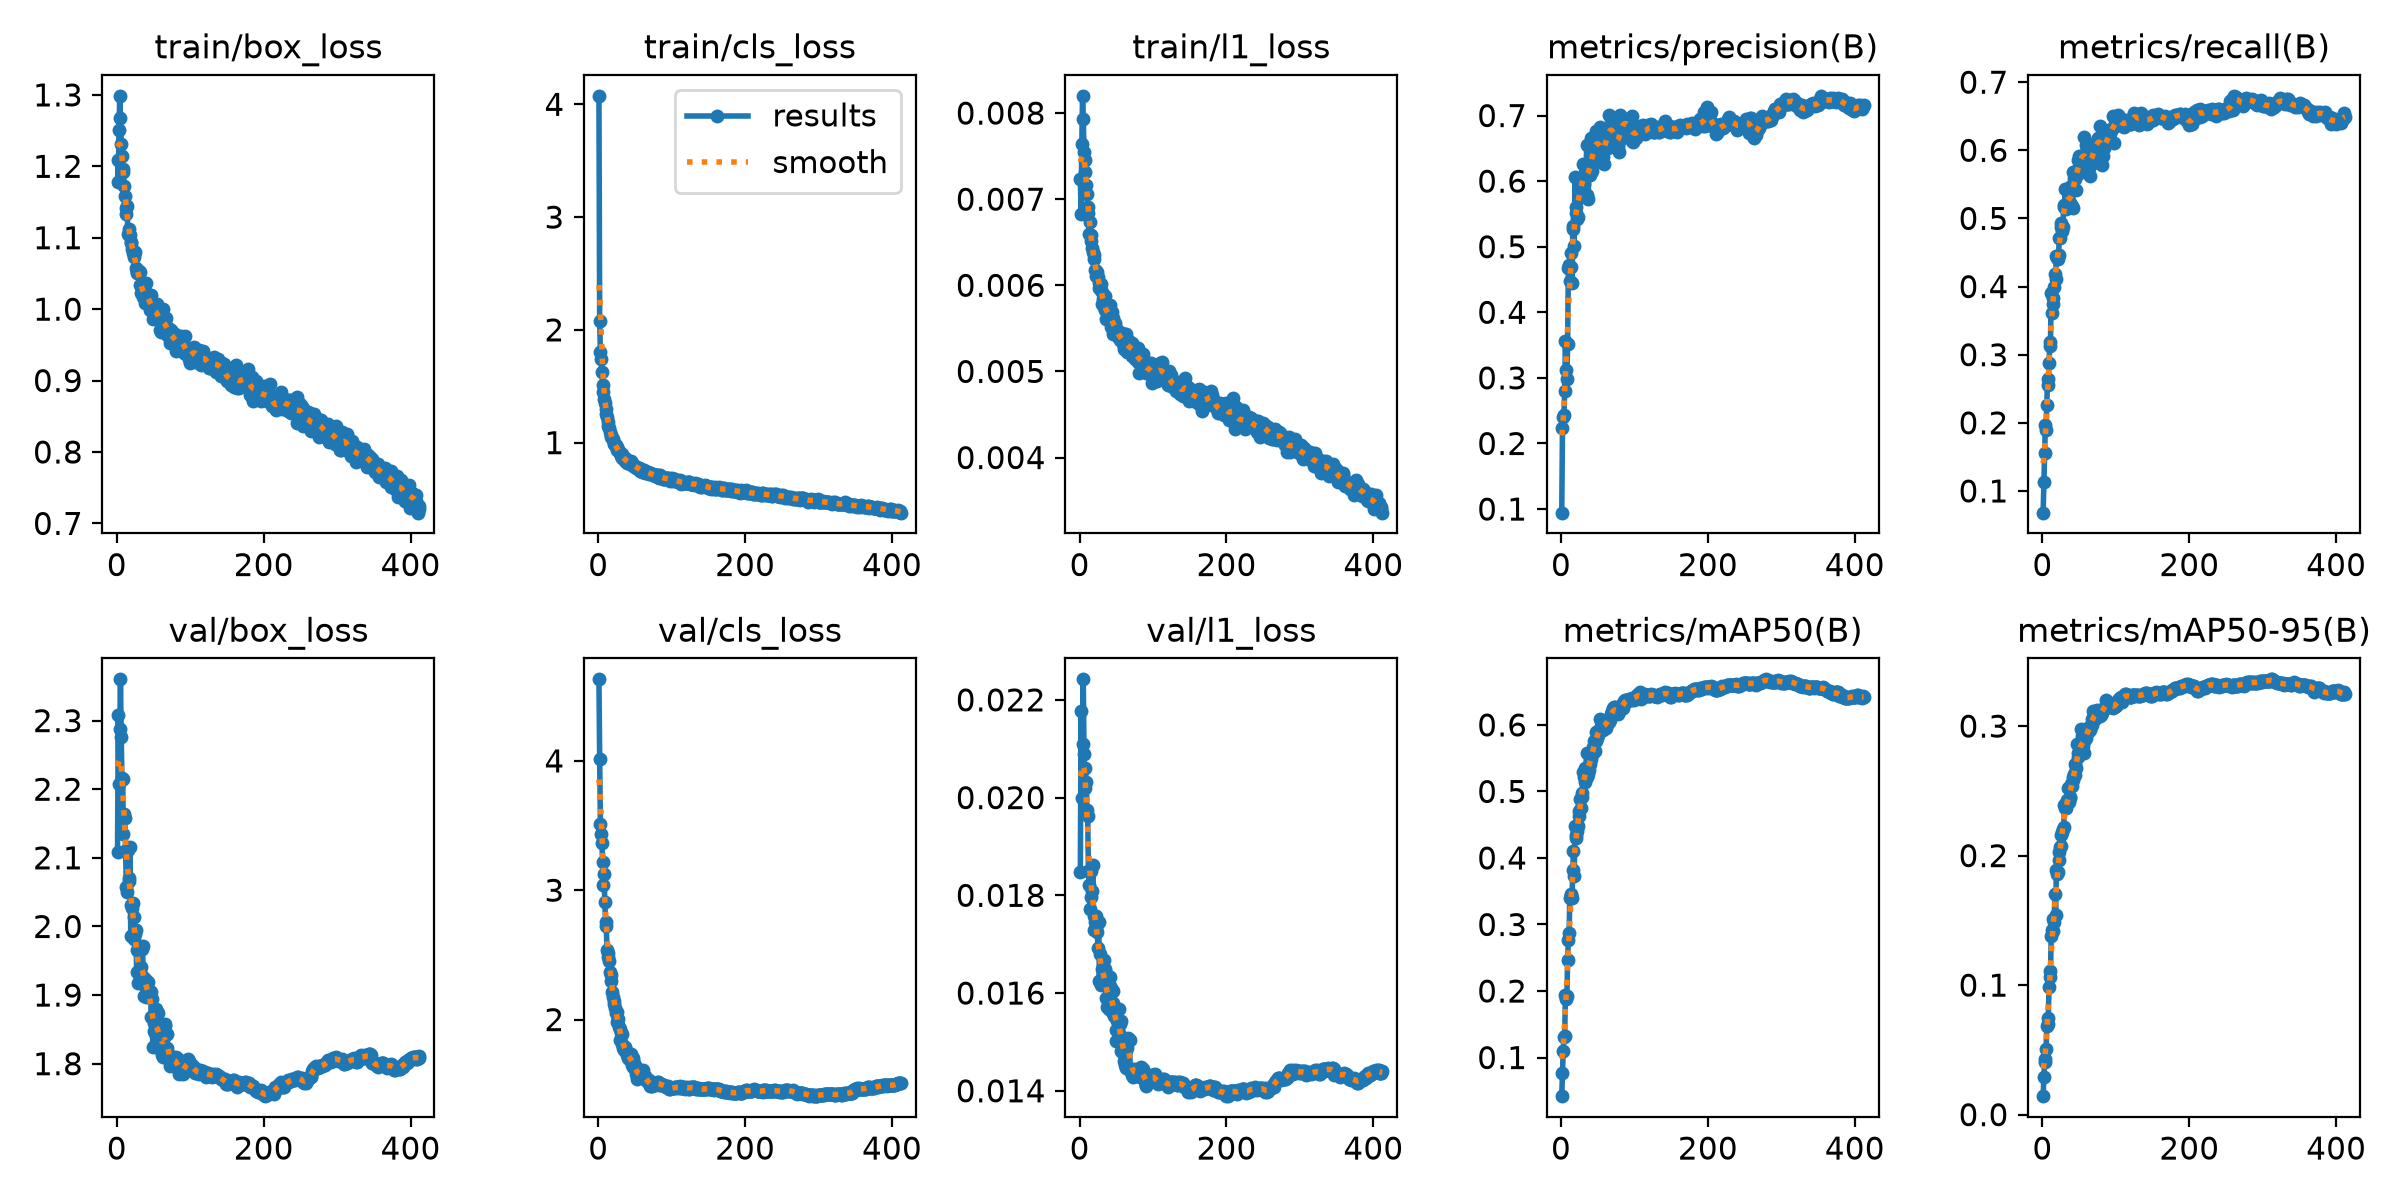

Data behind this chart, as committed beside it:
epoch, time, train/box_loss, train/cls_loss, train/l1_loss, metrics/precision(B), metrics/recall(B), metrics/mAP50(B), metrics/mAP50-95(B), val/box_loss, val/cls_loss, val/l1_loss, lr/pg0, lr/pg1, lr/pg2, lr/pg3, lr/pg4, lr/pg5, lr/pg6, lr/pg7
1, 103.2, 1.208, 4.075, 0.00724, 0.0945, 0.06815, 0.04195, 0.01427, 2.109, 4.63, 0.01847, 0.009984, 0.003328, 0.009984, 0.003328, 0.009984, 0.003328, 0.009984, 0.003328
2, 191.2, 1.177, 2.078, 0.00683, 0.2232, 0.113, 0.07719, 0.02923, 2.309, 4.013, 0.02177, 0.01994, 0.006648, 0.01994, 0.006648, 0.01994, 0.006648, 0.01994, 0.006648
3, 276.9, 1.25, 1.8, 0.00764, 0.2402, 0.1555, 0.1105, 0.04072, 2.207, 3.509, 0.01999, 0.02987, 0.009955, 0.02987, 0.009955, 0.02987, 0.009955, 0.02987, 0.009955
4, 363.7, 1.299, 1.744, 0.0082, 0.2437, 0.1968, 0.1305, 0.04313, 2.288, 3.433, 0.02109, 0.02982, 0.009941, 0.02982, 0.009941, 0.02982, 0.009941, 0.02982, 0.009941
5, 448.8, 1.268, 1.624, 0.00793, 0.28, 0.19, 0.1327, 0.05099, 2.36, 3.369, 0.02242, 0.02976, 0.009921, 0.02976, 0.009921, 0.02976, 0.009921, 0.02976, 0.009921
6, 534, 1.231, 1.515, 0.00755, 0.3558, 0.2263, 0.1936, 0.06807, 2.276, 3.219, 0.02089, 0.0297, 0.009901, 0.0297, 0.009901, 0.0297, 0.009901, 0.0297, 0.009901
7, 618.9, 1.214, 1.45, 0.00746, 0.3119, 0.2642, 0.1882, 0.07034, 2.216, 3.041, 0.0202, 0.02964, 0.009881, 0.02964, 0.009881, 0.02964, 0.009881, 0.02964, 0.009881
8, 703.6, 1.196, 1.389, 0.00732, 0.2986, 0.2557, 0.1926, 0.07468, 2.215, 3.124, 0.02061, 0.02958, 0.009861, 0.02958, 0.009861, 0.02958, 0.009861, 0.02958, 0.009861
9, 788.6, 1.192, 1.354, 0.00717, 0.3512, 0.288, 0.2462, 0.09829, 2.135, 2.907, 0.02031, 0.02952, 0.009842, 0.02952, 0.009842, 0.02952, 0.009842, 0.02952, 0.009842
10, 874.1, 1.172, 1.295, 0.00706, 0.4671, 0.3126, 0.2767, 0.1064, 2.164, 2.756, 0.01975, 0.02947, 0.009822, 0.02947, 0.009822, 0.02947, 0.009822, 0.02947, 0.009822
11, 959.6, 1.159, 1.256, 0.00691, 0.4723, 0.3184, 0.2868, 0.1106, 2.158, 2.721, 0.01962, 0.02941, 0.009802, 0.02941, 0.009802, 0.02941, 0.009802, 0.02941, 0.009802
12, 1045, 1.142, 1.225, 0.00684, 0.447, 0.3912, 0.3398, 0.1377, 2.111, 2.536, 0.01849, 0.02935, 0.009782, 0.02935, 0.009782, 0.02935, 0.009782, 0.02935, 0.009782
13, 1130, 1.134, 1.179, 0.0066, 0.4908, 0.3615, 0.3456, 0.1425, 2.058, 2.514, 0.01822, 0.02929, 0.009762, 0.02929, 0.009762, 0.02929, 0.009762, 0.02929, 0.009762
14, 1216, 1.145, 1.152, 0.00673, 0.4689, 0.3747, 0.3451, 0.1507, 2.05, 2.485, 0.01771, 0.02923, 0.009743, 0.02923, 0.009743, 0.02923, 0.009743, 0.02923, 0.009743
15, 1301, 1.105, 1.129, 0.00658, 0.4451, 0.3829, 0.3401, 0.1416, 2.112, 2.455, 0.0185, 0.02917, 0.009723, 0.02917, 0.009723, 0.02917, 0.009723, 0.02917, 0.009723
16, 1387, 1.112, 1.097, 0.00652, 0.5263, 0.3988, 0.382, 0.149, 2.071, 2.367, 0.01797, 0.02911, 0.009703, 0.02911, 0.009703, 0.02911, 0.009703, 0.02911, 0.009703
17, 1472, 1.105, 1.064, 0.00643, 0.5323, 0.419, 0.4102, 0.1702, 2.066, 2.298, 0.01808, 0.02905, 0.009683, 0.02905, 0.009683, 0.02905, 0.009683, 0.02905, 0.009683
18, 1558, 1.104, 1.052, 0.00639, 0.5014, 0.4109, 0.3733, 0.154, 2.115, 2.348, 0.01862, 0.02899, 0.009663, 0.02899, 0.009663, 0.02899, 0.009663, 0.02899, 0.009663
19, 1643, 1.094, 1.038, 0.00635, 0.6063, 0.4446, 0.4475, 0.1885, 1.986, 2.216, 0.0173, 0.02893, 0.009644, 0.02893, 0.009644, 0.02893, 0.009644, 0.02893, 0.009644
20, 1728, 1.093, 1.031, 0.0063, 0.5511, 0.4423, 0.4305, 0.1861, 2.031, 2.171, 0.01757, 0.02887, 0.009624, 0.02887, 0.009624, 0.02887, 0.009624, 0.02887, 0.009624
21, 1814, 1.084, 0.9932, 0.00618, 0.5606, 0.4401, 0.4352, 0.187, 2.027, 2.146, 0.01746, 0.02881, 0.009604, 0.02881, 0.009604, 0.02881, 0.009604, 0.02881, 0.009604
22, 1899, 1.078, 0.9896, 0.00617, 0.5427, 0.4465, 0.4404, 0.2031, 2.034, 2.117, 0.01758, 0.02875, 0.009584, 0.02875, 0.009584, 0.02875, 0.009584, 0.02875, 0.009584
23, 1984, 1.078, 0.9764, 0.00611, 0.5454, 0.4719, 0.4477, 0.1968, 2.014, 2.087, 0.01734, 0.02869, 0.009564, 0.02869, 0.009564, 0.02869, 0.009564, 0.02869, 0.009564
24, 2070, 1.072, 0.9824, 0.00616, 0.592, 0.4711, 0.4633, 0.2067, 1.982, 2.052, 0.01724, 0.02863, 0.009545, 0.02863, 0.009545, 0.02863, 0.009545, 0.02863, 0.009545
25, 2155, 1.08, 0.9586, 0.0061, 0.574, 0.4881, 0.4706, 0.2075, 1.989, 2.059, 0.01693, 0.02857, 0.009525, 0.02857, 0.009525, 0.02857, 0.009525, 0.02857, 0.009525
26, 2240, 1.057, 0.9383, 0.00603, 0.6023, 0.4932, 0.4889, 0.2162, 1.995, 1.977, 0.01746, 0.02851, 0.009505, 0.02851, 0.009505, 0.02851, 0.009505, 0.02851, 0.009505
27, 2326, 1.05, 0.9309, 0.00597, 0.5998, 0.4813, 0.4745, 0.2179, 1.934, 2.002, 0.01625, 0.02846, 0.009485, 0.02846, 0.009485, 0.02846, 0.009485, 0.02846, 0.009485
28, 2411, 1.052, 0.9293, 0.00596, 0.5869, 0.4879, 0.4918, 0.2205, 1.966, 1.942, 0.0168, 0.0284, 0.009465, 0.0284, 0.009465, 0.0284, 0.009465, 0.0284, 0.009465
29, 2497, 1.052, 0.9049, 0.00602, 0.5838, 0.5196, 0.4972, 0.2221, 1.917, 1.93, 0.01616, 0.02834, 0.009446, 0.02834, 0.009446, 0.02834, 0.009446, 0.02834, 0.009446
30, 2582, 1.053, 0.9125, 0.00592, 0.626, 0.5166, 0.5295, 0.2392, 1.93, 1.845, 0.0165, 0.02828, 0.009426, 0.02828, 0.009426, 0.02828, 0.009426, 0.02828, 0.009426
31, 2667, 1.034, 0.8796, 0.00578, 0.5956, 0.5435, 0.5217, 0.2366, 1.923, 1.896, 0.01629, 0.02822, 0.009406, 0.02822, 0.009406, 0.02822, 0.009406, 0.02822, 0.009406
32, 2753, 1.052, 0.8963, 0.00584, 0.6133, 0.5132, 0.5137, 0.2369, 1.934, 1.887, 0.01638, 0.02816, 0.009386, 0.02816, 0.009386, 0.02816, 0.009386, 0.02816, 0.009386
33, 2838, 1.022, 0.8636, 0.00575, 0.6094, 0.5425, 0.5354, 0.2413, 1.941, 1.81, 0.01667, 0.0281, 0.009366, 0.0281, 0.009366, 0.0281, 0.009366, 0.0281, 0.009366
34, 2923, 1.032, 0.8712, 0.00587, 0.6119, 0.5423, 0.5339, 0.2432, 1.967, 1.779, 0.0165, 0.02804, 0.009347, 0.02804, 0.009347, 0.02804, 0.009347, 0.02804, 0.009347
35, 3009, 1.02, 0.8556, 0.00571, 0.6549, 0.5217, 0.5572, 0.2525, 1.972, 1.763, 0.01646, 0.02798, 0.009327, 0.02798, 0.009327, 0.02798, 0.009327, 0.02798, 0.009327
36, 3094, 1.018, 0.8599, 0.00561, 0.5791, 0.5195, 0.5223, 0.2411, 1.926, 1.789, 0.01589, 0.02792, 0.009307, 0.02792, 0.009307, 0.02792, 0.009307, 0.02792, 0.009307
37, 3179, 1.021, 0.837, 0.00572, 0.5723, 0.5219, 0.5267, 0.2452, 1.899, 1.783, 0.01572, 0.02786, 0.009287, 0.02786, 0.009287, 0.02786, 0.009287, 0.02786, 0.009287
38, 3265, 1.025, 0.8591, 0.00564, 0.6216, 0.5233, 0.5325, 0.2447, 1.923, 1.753, 0.01588, 0.0278, 0.009267, 0.0278, 0.009267, 0.0278, 0.009267, 0.0278, 0.009267
39, 3350, 1.008, 0.8182, 0.00566, 0.6094, 0.5474, 0.5456, 0.2552, 1.914, 1.723, 0.01585, 0.02774, 0.009248, 0.02774, 0.009248, 0.02774, 0.009248, 0.02774, 0.009248
40, 3436, 1.036, 0.8306, 0.00569, 0.6327, 0.5183, 0.5409, 0.2536, 1.897, 1.742, 0.01567, 0.02768, 0.009228, 0.02768, 0.009228, 0.02768, 0.009228, 0.02768, 0.009228
41, 3521, 1.022, 0.8243, 0.00567, 0.6658, 0.5149, 0.5487, 0.2583, 1.911, 1.704, 0.01614, 0.02762, 0.009208, 0.02762, 0.009208, 0.02762, 0.009208, 0.02762, 0.009208
42, 3606, 1.019, 0.8296, 0.00577, 0.6154, 0.5685, 0.5575, 0.261, 1.919, 1.699, 0.01632, 0.02756, 0.009188, 0.02756, 0.009188, 0.02756, 0.009188, 0.02756, 0.009188
43, 3692, 1.007, 0.8107, 0.00551, 0.6248, 0.5593, 0.5581, 0.263, 1.907, 1.704, 0.0161, 0.02751, 0.009168, 0.02751, 0.009168, 0.02751, 0.009168, 0.02751, 0.009168
44, 3777, 1.019, 0.8361, 0.00569, 0.6491, 0.5585, 0.5671, 0.2626, 1.899, 1.73, 0.01561, 0.02745, 0.009149, 0.02745, 0.009149, 0.02745, 0.009149, 0.02745, 0.009149
45, 3863, 0.9984, 0.8112, 0.00543, 0.6468, 0.5634, 0.5761, 0.2709, 1.905, 1.71, 0.0158, 0.02739, 0.009129, 0.02739, 0.009129, 0.02739, 0.009129, 0.02739, 0.009129
46, 3949, 1.02, 0.8151, 0.00562, 0.6653, 0.5423, 0.5602, 0.2673, 1.904, 1.648, 0.01605, 0.02733, 0.009109, 0.02733, 0.009109, 0.02733, 0.009109, 0.02733, 0.009109
47, 4034, 1.01, 0.8015, 0.00548, 0.6759, 0.5716, 0.589, 0.2864, 1.868, 1.633, 0.01553, 0.02727, 0.009089, 0.02727, 0.009089, 0.02727, 0.009089, 0.02727, 0.009089
48, 4120, 1.002, 0.7922, 0.00556, 0.6644, 0.5653, 0.5761, 0.2763, 1.895, 1.703, 0.01555, 0.02721, 0.009069, 0.02721, 0.009069, 0.02721, 0.009069, 0.02721, 0.009069
49, 4205, 0.9867, 0.7907, 0.00548, 0.6317, 0.5855, 0.5807, 0.2789, 1.824, 1.661, 0.01501, 0.02715, 0.00905, 0.02715, 0.00905, 0.02715, 0.00905, 0.02715, 0.00905
50, 4290, 0.9966, 0.7939, 0.0055, 0.67, 0.5917, 0.5903, 0.28, 1.859, 1.639, 0.01525, 0.02709, 0.00903, 0.02709, 0.00903, 0.02709, 0.00903, 0.02709, 0.00903
51, 4376, 0.9947, 0.7846, 0.00546, 0.6561, 0.5851, 0.5856, 0.2784, 1.847, 1.631, 0.01543, 0.02703, 0.00901, 0.02703, 0.00901, 0.02703, 0.00901, 0.02703, 0.00901
52, 4461, 0.9989, 0.7782, 0.0054, 0.6511, 0.5857, 0.59, 0.2826, 1.844, 1.581, 0.01542, 0.02697, 0.00899, 0.02697, 0.00899, 0.02697, 0.00899, 0.02697, 0.00899
53, 4546, 1.001, 0.7772, 0.00546, 0.6833, 0.5905, 0.6086, 0.2977, 1.88, 1.543, 0.01567, 0.02691, 0.00897, 0.02691, 0.00897, 0.02691, 0.00897, 0.02691, 0.00897
54, 4631, 0.9917, 0.7741, 0.00541, 0.6448, 0.5894, 0.5945, 0.2927, 1.843, 1.569, 0.01519, 0.02685, 0.008951, 0.02685, 0.008951, 0.02685, 0.008951, 0.02685, 0.008951
55, 4717, 1.007, 0.7739, 0.00537, 0.6421, 0.578, 0.5979, 0.2845, 1.849, 1.59, 0.01537, 0.02679, 0.008931, 0.02679, 0.008931, 0.02679, 0.008931, 0.02679, 0.008931
56, 4802, 0.9961, 0.7763, 0.00538, 0.6303, 0.6197, 0.5939, 0.2793, 1.874, 1.589, 0.01542, 0.02673, 0.008911, 0.02673, 0.008911, 0.02673, 0.008911, 0.02673, 0.008911
57, 4887, 0.9873, 0.7501, 0.00539, 0.6363, 0.5923, 0.5927, 0.2886, 1.841, 1.576, 0.01481, 0.02667, 0.008891, 0.02667, 0.008891, 0.02667, 0.008891, 0.02667, 0.008891
58, 4972, 0.9866, 0.7635, 0.00545, 0.6632, 0.5801, 0.5963, 0.29, 1.837, 1.573, 0.0148, 0.02661, 0.008871, 0.02661, 0.008871, 0.02661, 0.008871, 0.02661, 0.008871
59, 5058, 0.971, 0.7412, 0.00532, 0.6267, 0.6081, 0.6011, 0.291, 1.842, 1.594, 0.01501, 0.02655, 0.008852, 0.02655, 0.008852, 0.02655, 0.008852, 0.02655, 0.008852
60, 5143, 0.9681, 0.7482, 0.00526, 0.6679, 0.5851, 0.6046, 0.2951, 1.836, 1.545, 0.01486, 0.0265, 0.008832, 0.0265, 0.008832, 0.0265, 0.008832, 0.0265, 0.008832
... 352 more rows
